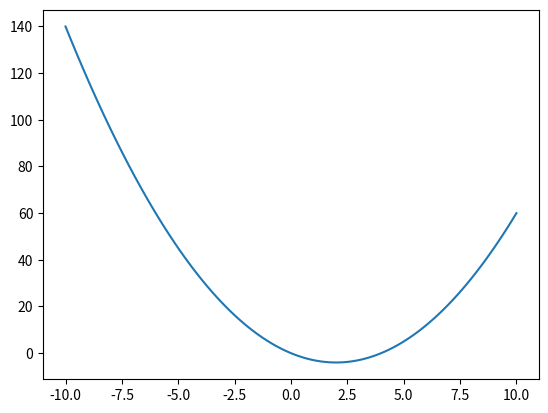

This chart was generated by the following Python code:
import numpy as N
import matplotlib.pyplot as plt
# test

x = N.linspace(-10, 10, 100)
y = x**2-4*x

plt.figure()
plt.plot(x, y)
plt.show()